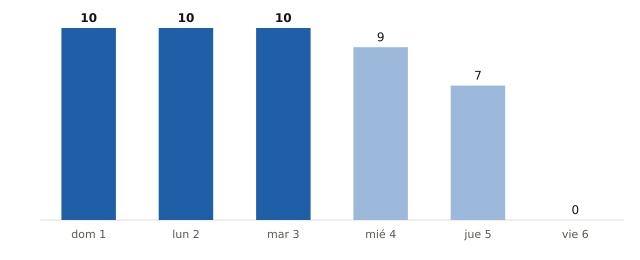

The data file committed next to this chart (first rows):
fecha, municipios_prob_90_o_mas
2026-11-01, 10
2026-11-02, 10
2026-11-03, 10
2026-11-04, 9
2026-11-05, 7
2026-11-06, 0
